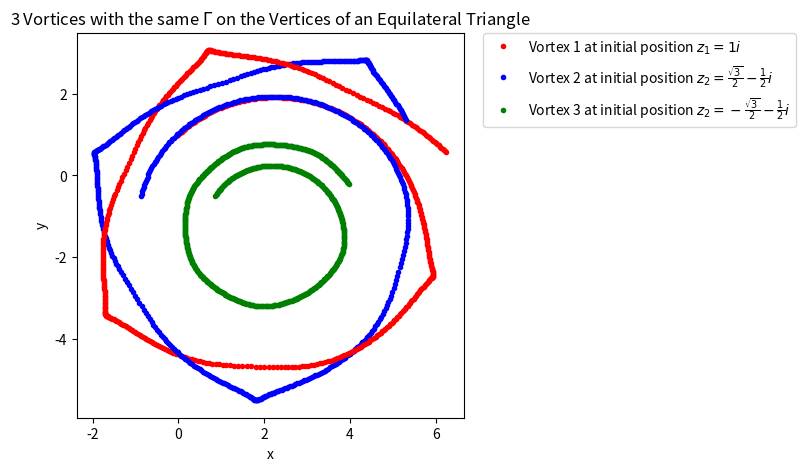

The matplotlib source for this figure:
import numpy as np, matplotlib.pyplot as pt
fig1, ax1=pt.subplots(figsize=(5,5))

'vortices and respective circulations'

v1=complex(0,1)
v2=complex(-3**(0.5)/2,-0.5)
v3=complex(3**(0.5)/2,-0.5)
v4=complex(0,0)

c1=1
c2=1
c3=-4
c4=0

'equations'
def potential_gradient(v1,v2,v3,v4,c2,c3,c4):
    u = (1/(2*np.pi*complex(0,1)))*(c2/(v1-v2)+c3/(v1-v3)+c4/(v1-v4))
    return complex(u.real, -u.imag)

def RK4(v1,v2,v3,v4,c2,c3,c4,h):
        
    k1 = potential_gradient(v1,v2,v3,v4,c2,c3,c4)*h
    k2 = potential_gradient(v1 + k1*0.5,v2 + k1*0.5,v3 + k1*0.5,v4 + k1*0.5,c2,c3,c4)*h
    k3 = potential_gradient(v1 + k2*0.5,v2 + k2*0.5,v3 + k2*0.5,v4 + k2*0.5,c2,c3,c4)*h
    k4 = potential_gradient(v1 + k3,v2 + k3,v3 + k3,v4 + k3,c2,c3,c4)*h
    v1 = v1 + 1/6*(k1 + 2*k2 + 2*k3 + k4)

    return v1


'Initial Conditions'
ax1.plot(v1.real,v1.imag,'r.', label='Vortex 1 at initial position $z_1 = 1i$')
ax1.plot(v2.real,v2.imag,'b.', label=r'Vortex 2 at initial position $z_2 = \frac{\sqrt{3}}{2} - \frac{1}{2}i$')
ax1.plot(v3.real,v3.imag,'g.', label=r'Vortex 3 at initial position $z_2=-\frac{\sqrt{3}}{2} - \frac{1}{2}i$')
#ax1.plot(v4.real,v4.imag,'y.', label='Mirrored vortex image at initial position $z_4 = -z_1$')

ax1.legend(bbox_to_anchor=(1.05, 1), loc=2, borderaxespad=0.)
ax1.set_title("3 Vortices with the same $\Gamma$ on the Vertices of an Equilateral Triangle")
ax1.set_xlabel("x")
ax1.set_ylabel("y")



time=100
nsteps=600
h=time/nsteps
n=0


for n in range(0,nsteps):
    v1 = RK4(v1,v2,v3,v4,c2,c3,c4,h)
    v2 = RK4(v2,v1,v3,v4,c1,c3,c4,h)
    v3 = RK4(v3,v1,v2,v4,c1,c2,c4,h)
#    v4 = RK4(v4,v1,v2,v3,c1,c2,c3,h)

    
    ax1.plot(v1.real,v1.imag,'r.')
    ax1.plot(v2.real,v2.imag,'b.')
    ax1.plot(v3.real,v3.imag,'g.')
#    ax1.plot(v4.real,-v4.imag,'y.')

    n=n+1